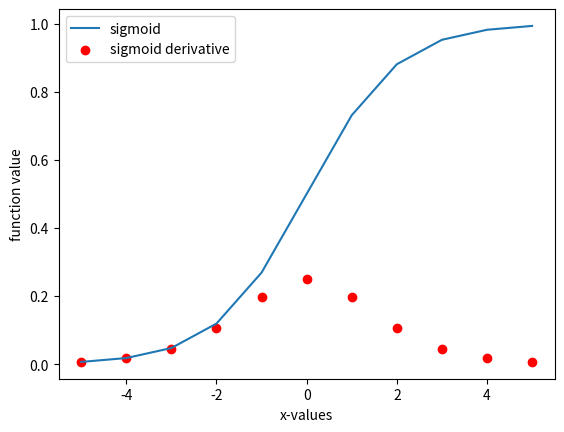
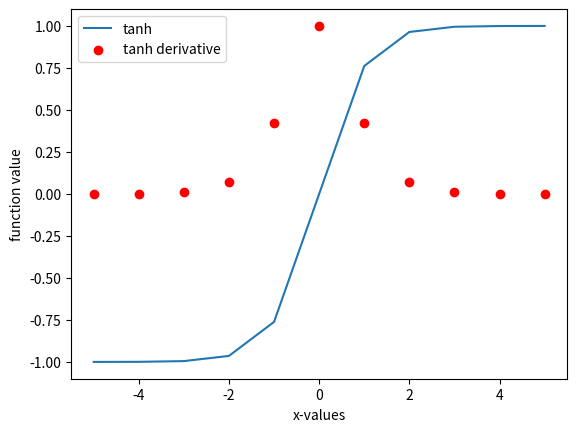
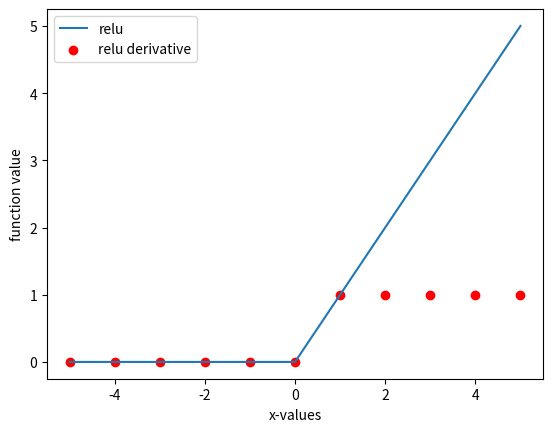
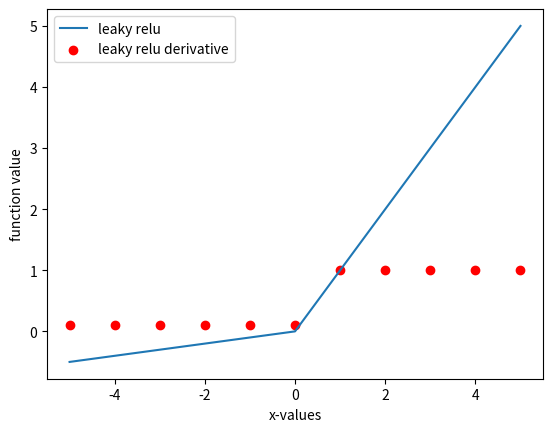
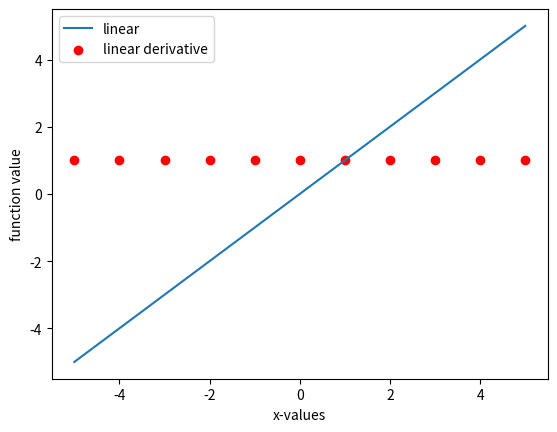

The script that saved these images, in order:

import numpy as np
import matplotlib.pyplot as plt

x_vals = np.array([-5, -4, -3, -2, -1, 0, 1, 2, 3, 4, 5])


def sigmoid(x):
    return 1/(1+np.exp(-x))


def sigmoid_derivative(x):
    return sigmoid(x) * (1-sigmoid(x))


print("Sigmoid :",sigmoid(x_vals))
print("Sigmoid derivative :",sigmoid_derivative(x_vals))

sigmoid_x_vals = sigmoid(x_vals)
sigmoid_derivative_x_vals = sigmoid_derivative(x_vals)

plt.plot(x_vals,sigmoid_x_vals,label='sigmoid')
plt.scatter(x_vals,sigmoid_derivative_x_vals,color='r',label='sigmoid derivative')
plt.xlabel('x-values')
plt.ylabel('function value')
plt.legend(loc='upper left')
plt.show()
plt.close()


def tanh(x):
    return np.tanh(x)


def tanh_derivative(x):
    return 1-(tanh(x)**2)


print("Tanh :",tanh(x_vals))
print("Tanh derivative",tanh_derivative(x_vals))

tanh_x_vals = tanh(x_vals)
tanh_derivative_x_vals = tanh_derivative(x_vals)

plt.plot(x_vals,tanh_x_vals,label='tanh')
plt.scatter(x_vals,tanh_derivative_x_vals,color='r',label='tanh derivative')
plt.xlabel('x-values')
plt.ylabel('function value')
plt.legend(loc='upper left')
plt.show()
plt.close()


def relu(x):
    return x*(x > 0)

def relu_derivative(x):
    return 1*(x > 0)

print("Relu :",relu(x_vals))
print("Relu derivative :",relu_derivative(x_vals))

relu_x_vals = relu(x_vals)
relu_derivative_x_vals = relu_derivative(x_vals)

plt.plot(x_vals,relu_x_vals,label='relu')
plt.scatter(x_vals,relu_derivative_x_vals,color='r',label='relu derivative')
plt.xlabel('x-values')
plt.ylabel('function value')
plt.legend(loc='upper left')
plt.show()
plt.close()


def leaky_relu(x,alpha = 0.01):
    output = np.where(x>0,x,alpha*x)
    return output

def leaky_relu_derivative(x,alpha = 0.01):
    output = np.where(x>0,1,alpha)
    return output

print("Leaky relu : ",leaky_relu(x_vals,alpha=0.1))
print("Leaky relu derivative :",leaky_relu_derivative(x_vals,0.1))


leaky_relu_x_vals = leaky_relu(x_vals,0.1)
leaky_relu_derivative_x_vals = leaky_relu_derivative(x_vals,0.1)


plt.plot(x_vals,leaky_relu_x_vals,label='leaky relu')
plt.scatter(x_vals,leaky_relu_derivative_x_vals,color='r',label='leaky relu derivative')
plt.xlabel('x-values')
plt.ylabel('function value')
plt.legend(loc='upper left')
plt.show()
plt.close()



def soft_max(x):
    e = np.exp(x - np.max(x))
    if e.ndim ==1:
        return e/np.sum(e,axis=0)
    else:
        return e/np.array([np.sum(e,axis=1)]).T


print(soft_max(np.array([1,3,7])))


def softmax_grad(s):
    # Take the derivative of softmax element w.r.t the each logit which is usually Wi * X
    # input s is softmax value of the original input x.
    # s.shape = (1, n)
    # i.e. s = np.array([0.3, 0.7]), x = np.array([0, 1])
    # initialize the 2-D jacobian matrix.
    jacobian_m = np.diag(s)
    for i in range(len(jacobian_m)):
        for j in range(len(jacobian_m)):
            if i == j:
                jacobian_m[i][j] = s[i] * (1 - s[i])
            else:
                jacobian_m[i][j] = -s[i] * s[j]
    return jacobian_m

print(softmax_grad(soft_max(np.array([1,3,7]))))



def softmax_grad_vect(softmax):
    # Reshape the 1-d softmax to 2-d so that np.dot will do the matrix multiplication
    s = softmax.reshape(-1,1)
    return np.diagflat(s) - np.dot(s, s.T)

print(softmax_grad_vect(soft_max(np.array([1,3,7]))))


def linear(x):
    return x


def linear_derivative(x):
    return np.ones(np.shape(x))


print("Linear activation function :",linear(x_vals))
print("Derivative of Linear function :",linear_derivative(x_vals))

linear_x_vals = linear(x_vals)
linear_derivative_x_vals = linear_derivative(x_vals)

plt.plot(x_vals,linear_x_vals,label='linear')
plt.scatter(x_vals,linear_derivative_x_vals,color='r',label='linear derivative')
plt.xlabel('x-values')
plt.ylabel('function value')
plt.legend(loc='upper left')
plt.show()
plt.close()
